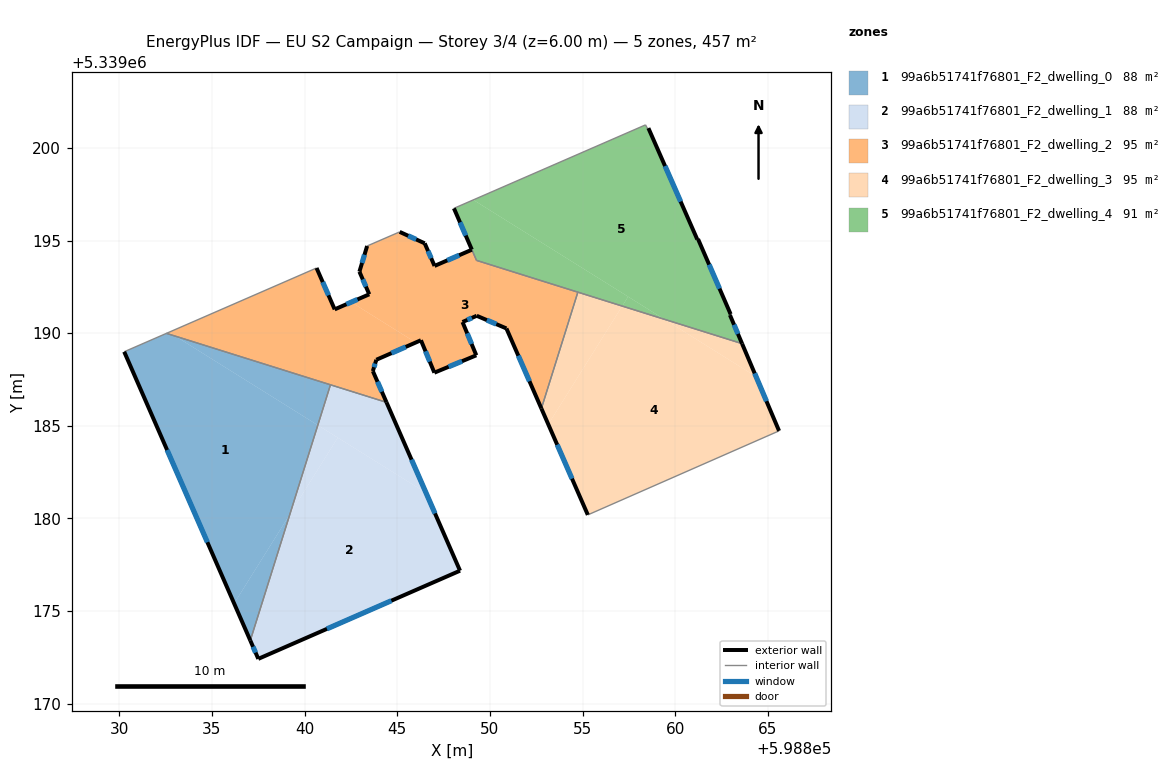
=== STOREY PLAN SPEC (per zone: floor XY polygon, exterior-wall plan segments, windows/doors) ===
zone 1: 99a6b51741f76801_F2_dwelling_0  (88.2 m²)
  floor: (598840.71, 5339185.03) (598839.21, 5339180.23) (598836.20, 5339175.41) (598830.27, 5339189.00) (598832.55, 5339189.99) (598833.03, 5339189.84)
  floor: (598839.21, 5339180.23) (598837.07, 5339173.42) (598836.20, 5339175.41)
  floor: (598841.40, 5339187.21) (598840.71, 5339185.03) (598833.03, 5339189.84)
  exterior wall: (598830.27, 5339189.00) – (598837.07, 5339173.42)  [17.0 m]
    window: (598832.58, 5339183.70) – (598834.76, 5339178.72)  [5.2 m²]
  interior walls: 3
zone 2: 99a6b51741f76801_F2_dwelling_1  (88.2 m²)
  floor: (598846.55, 5339181.39) (598848.39, 5339177.18) (598837.50, 5339172.43) (598837.07, 5339173.42) (598839.21, 5339180.23) (598841.79, 5339184.36)
  floor: (598841.79, 5339184.36) (598839.21, 5339180.23) (598840.71, 5339185.03)
  floor: (598844.42, 5339186.27) (598846.55, 5339181.39) (598840.71, 5339185.03) (598841.40, 5339187.21)
  exterior wall: (598848.39, 5339177.18) – (598844.42, 5339186.27)  [9.9 m]
    window: (598847.04, 5339180.27) – (598845.77, 5339183.18)  [3.0 m²]
  exterior wall: (598837.50, 5339172.43) – (598848.39, 5339177.18)  [11.9 m]
    window: (598841.21, 5339174.04) – (598844.68, 5339175.56)  [3.6 m²]
  exterior wall: (598837.07, 5339173.42) – (598837.50, 5339172.43)  [1.1 m]
    window: (598837.22, 5339173.08) – (598837.36, 5339172.76)  [0.3 m²]
  interior walls: 2
zone 3: 99a6b51741f76801_F2_dwelling_2  (95.1 m²)
  floor: (598842.52, 5339191.67) (598846.00, 5339189.50) (598843.87, 5339188.57) (598843.68, 5339187.95) (598844.42, 5339186.27) (598833.03, 5339189.84) (598832.69, 5339190.05) (598840.65, 5339193.52) (598841.62, 5339191.29)
  floor: (598833.03, 5339189.84) (598832.55, 5339189.99) (598832.69, 5339190.05)
  floor: (598854.75, 5339192.21) (598852.78, 5339185.93) (598850.89, 5339190.26) (598849.29, 5339190.94) (598848.52, 5339190.60) (598849.27, 5339188.81) (598847.00, 5339187.87) (598846.28, 5339189.62) (598846.00, 5339189.50) (598842.52, 5339191.67) (598843.49, 5339192.10) (598842.96, 5339193.32) (598843.38, 5339194.71) (598845.13, 5339195.47) (598846.48, 5339194.85) (598847.01, 5339193.63) (598849.03, 5339194.50) (598849.28, 5339193.93)
  exterior wall: (598847.00, 5339187.87) – (598849.27, 5339188.81)  [2.4 m]
    window: (598847.77, 5339188.19) – (598848.50, 5339188.49)  [0.8 m²]
  exterior wall: (598846.28, 5339189.62) – (598847.00, 5339187.87)  [1.9 m]
    window: (598846.52, 5339189.02) – (598846.76, 5339188.46)  [0.6 m²]
  exterior wall: (598843.87, 5339188.57) – (598846.28, 5339189.62)  [2.6 m]
    window: (598844.69, 5339188.92) – (598845.46, 5339189.26)  [0.8 m²]
  exterior wall: (598843.68, 5339187.95) – (598843.87, 5339188.57)  [0.6 m]
    window: (598843.75, 5339188.16) – (598843.81, 5339188.36)  [0.2 m²]
  exterior wall: (598844.42, 5339186.27) – (598843.68, 5339187.95)  [1.8 m]
    window: (598844.17, 5339186.84) – (598843.93, 5339187.38)  [0.6 m²]
  exterior wall: (598841.62, 5339191.29) – (598840.65, 5339193.52)  [2.4 m]
    window: (598841.29, 5339192.04) – (598840.98, 5339192.76)  [0.7 m²]
  exterior wall: (598843.49, 5339192.10) – (598841.62, 5339191.29)  [2.0 m]
    window: (598842.86, 5339191.82) – (598842.26, 5339191.56)  [0.6 m²]
  exterior wall: (598842.96, 5339193.32) – (598843.49, 5339192.10)  [1.3 m]
    window: (598843.14, 5339192.90) – (598843.31, 5339192.51)  [0.4 m²]
  exterior wall: (598843.38, 5339194.71) – (598842.96, 5339193.32)  [1.4 m]
    window: (598843.23, 5339194.23) – (598843.10, 5339193.79)  [0.4 m²]
  exterior wall: (598846.48, 5339194.85) – (598845.13, 5339195.47)  [1.5 m]
    window: (598846.02, 5339195.06) – (598845.59, 5339195.26)  [0.5 m²]
  exterior wall: (598847.01, 5339193.63) – (598846.48, 5339194.85)  [1.3 m]
    window: (598846.83, 5339194.04) – (598846.66, 5339194.43)  [0.4 m²]
  exterior wall: (598849.03, 5339194.50) – (598847.01, 5339193.63)  [2.2 m]
    window: (598848.34, 5339194.21) – (598847.70, 5339193.93)  [0.7 m²]
  exterior wall: (598850.89, 5339190.26) – (598852.78, 5339185.93)  [4.7 m]
    window: (598851.53, 5339188.79) – (598852.14, 5339187.41)  [1.4 m²]
  exterior wall: (598849.29, 5339190.94) – (598850.89, 5339190.26)  [1.7 m]
    window: (598849.83, 5339190.71) – (598850.35, 5339190.49)  [0.5 m²]
  exterior wall: (598848.52, 5339190.60) – (598849.29, 5339190.94)  [0.8 m]
    window: (598848.78, 5339190.72) – (598849.03, 5339190.82)  [0.3 m²]
  exterior wall: (598849.27, 5339188.81) – (598848.52, 5339190.60)  [1.9 m]
    window: (598849.01, 5339189.42) – (598848.78, 5339189.99)  [0.6 m²]
  interior walls: 7
zone 4: 99a6b51741f76801_F2_dwelling_3  (94.8 m²)
  floor: (598864.36, 5339187.66) (598865.60, 5339184.73) (598855.28, 5339180.20) (598853.15, 5339185.08) (598857.14, 5339191.46) (598859.41, 5339190.75)
  floor: (598857.14, 5339191.46) (598853.15, 5339185.08) (598852.78, 5339185.93) (598854.75, 5339192.21)
  floor: (598863.61, 5339189.44) (598864.36, 5339187.66) (598859.41, 5339190.75)
  exterior wall: (598852.78, 5339185.93) – (598855.28, 5339180.20)  [6.3 m]
    window: (598853.63, 5339183.98) – (598854.43, 5339182.15)  [1.9 m²]
  exterior wall: (598865.60, 5339184.73) – (598863.61, 5339189.43)  [5.1 m]
    window: (598864.92, 5339186.33) – (598864.29, 5339187.83)  [1.6 m²]
  interior walls: 3
zone 5: 99a6b51741f76801_F2_dwelling_4  (91.0 m²)
  floor: (598857.46, 5339191.97) (598857.14, 5339191.46) (598849.28, 5339193.93) (598848.06, 5339196.74) (598849.11, 5339197.19)
  floor: (598858.55, 5339201.07) (598861.19, 5339195.06) (598861.23, 5339195.08) (598862.99, 5339191.03) (598862.95, 5339190.98) (598863.61, 5339189.44) (598859.41, 5339190.75) (598849.11, 5339197.19) (598858.40, 5339201.24) (598858.50, 5339201.05)
  floor: (598859.41, 5339190.75) (598857.14, 5339191.46) (598857.46, 5339191.97)
  exterior wall: (598848.06, 5339196.74) – (598849.03, 5339194.51)  [2.4 m]
    window: (598848.39, 5339195.98) – (598848.70, 5339195.27)  [0.7 m²]
  exterior wall: (598861.19, 5339195.06) – (598858.55, 5339201.07)  [6.6 m]
    window: (598860.29, 5339197.10) – (598859.45, 5339199.02)  [2.0 m²]
  exterior wall: (598861.23, 5339195.08) – (598861.19, 5339195.06)  [0.0 m]
  exterior wall: (598862.99, 5339191.03) – (598861.23, 5339195.08)  [4.4 m]
    window: (598862.39, 5339192.41) – (598861.83, 5339193.70)  [1.4 m²]
  exterior wall: (598862.95, 5339190.98) – (598862.99, 5339191.03)  [0.1 m]
  exterior wall: (598863.61, 5339189.43) – (598862.95, 5339190.98)  [1.7 m]
    window: (598863.38, 5339189.96) – (598863.18, 5339190.46)  [0.5 m²]
  interior walls: 6

=== DERIVED (storey summary) ===
Building: EU S2 Campaign
Storey: 3 of 4  (floor level z = 6.00 m)
Storey gross floor area: 457.3 m²
Zones on this storey: 5
  - 99a6b51741f76801_F2_dwelling_0: floor 88.2 m²; exterior wall 17.0 m (51.0 m²); 1 window(s) 5.2 m²; WWR 10.2%
  - 99a6b51741f76801_F2_dwelling_1: floor 88.2 m²; exterior wall 22.9 m (68.6 m²); 3 window(s) 7.0 m²; WWR 10.2%
  - 99a6b51741f76801_F2_dwelling_2: floor 95.1 m²; exterior wall 31.0 m (92.9 m²); 16 window(s) 9.5 m²; WWR 10.2%
  - 99a6b51741f76801_F2_dwelling_3: floor 94.8 m²; exterior wall 11.4 m (34.1 m²); 2 window(s) 3.5 m²; WWR 10.2%
  - 99a6b51741f76801_F2_dwelling_4: floor 91.0 m²; exterior wall 15.2 m (45.6 m²); 4 window(s) 4.6 m²; WWR 10.1%
Zone adjacency (shared interzone walls):
  - 99a6b51741f76801_F2_dwelling_0 ↔ 99a6b51741f76801_F2_dwelling_1
  - 99a6b51741f76801_F2_dwelling_0 ↔ 99a6b51741f76801_F2_dwelling_2
  - 99a6b51741f76801_F2_dwelling_1 ↔ 99a6b51741f76801_F2_dwelling_2
  - 99a6b51741f76801_F2_dwelling_2 ↔ 99a6b51741f76801_F2_dwelling_3
  - 99a6b51741f76801_F2_dwelling_2 ↔ 99a6b51741f76801_F2_dwelling_4
  - 99a6b51741f76801_F2_dwelling_3 ↔ 99a6b51741f76801_F2_dwelling_4